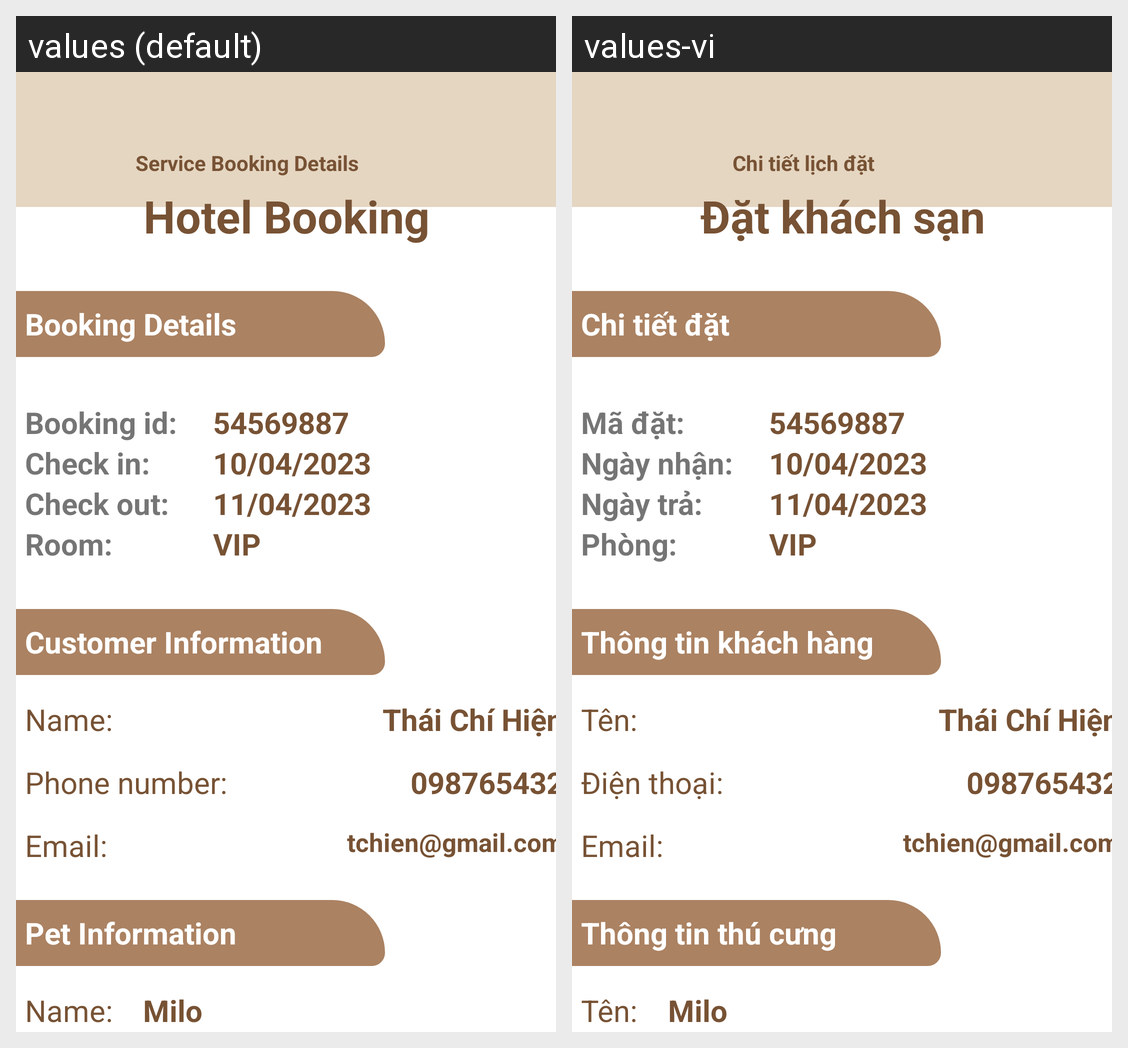

This grid shows one Android layout under two languages. Give, for every string resource on the screen, its name, the default text and each shown locale's text.
Android screen res/layout/fragment_booking_detail_hotel.xml rendered under 2 locales, left to right: values (default), values-vi. Device: Nexus 5 (rendered at 1080×1920; each locale shown at half size, 540×960, under a caption strip naming it); theme Theme.PetInto.
Strings drawn on this screen, with the default value and each locale's value (text and hints the layout hard-codes, and strings that could not be matched under every locale, appear in the picture but are not listed):

service_booking_details
  values: Service Booking Details
  values-vi: Chi tiết lịch đặt

booking_detail_hotel
  values: Hotel Booking
  values-vi: Đặt khách sạn

booking_detail_title
  values: Booking Details
  values-vi: Chi tiết đặt

booking_detail_hotel_id
  values: Booking id:
  values-vi: Mã đặt:

booking_detail_hotel_check_in
  values: Check in:
  values-vi: Ngày nhận:

booking_detail_hotel_check_out
  values: Check out:
  values-vi: Ngày trả:

booking_detail_hotel_room
  values: Room:
  values-vi: Phòng:

booking_detail_hotel_customer_information
  values: Customer Information
  values-vi: Thông tin khách hàng

booking_pet_name
  values: Name:
  values-vi: Tên:

booking_detail_hotel_phone_number
  values: Phone number:
  values-vi: Điện thoại:

booking_detail_hotel_customer_email
  values: Email:
  values-vi: Email:  [not translated; the default value is used]

booking_detail_hotel_pet_information
  values: Pet Information
  values-vi: Thông tin thú cưng
